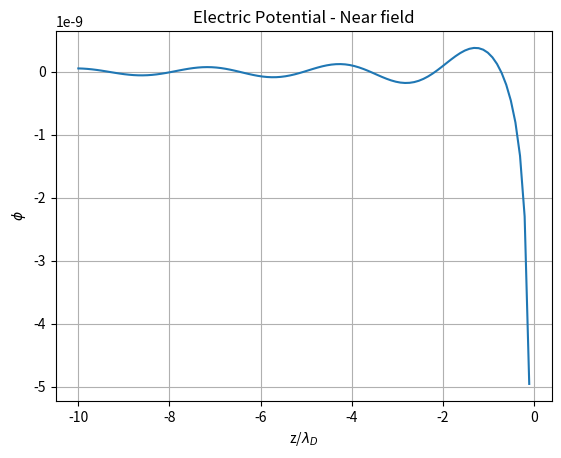

Write the Python code that produced this figure. (Note: this script raises an exception after producing the figure.)
import numpy as np
import sys
import matplotlib.pyplot as plt
from matplotlib.patches import Circle
np.set_printoptions(threshold=sys.maxsize)

#%%
#CRITICAL VALUES
dust_grain_max_input = 5 #dust grain max number
dt_a = 1.0e-4
time_limit = 0.5
frame_req = 5

#CONSTANTS TO FUCK ABOUT WITH
n_e0 = 1.0e15 #electron number density (in bulk plasma)
n_i0 = 1.0e15 #ion number density (in bulk plasma)
n_n0 = 1.0e24 #electron number density (in bulk plasma)
Z = 1 #ion atomic number
Z_n = 18 #neutrals atomic number (Ar)
grain_R = 7*1e-6 #dust grain radius
dust_grain_density = 2*1e3 #dust density
phi_wall_r = -1000.0 #radial wall potential [volts]
init_speed = 1e-5

#CONSTANTS DEPENDANT ON ACTUAL PHYSICS
g_z = 9.81#gravity
e_charge = 1.6*1e-19#magnitude of e charge
i_charge = 1.6*1e-19#magnitude of i charge DOES THIS NEED TO CHANGE WHEN USED IN THE ION DRAG?????
m_i = 1.67*1e-27
m_e = 9.11*1e-31
m_n = Z_n*m_i
m_D = ((4.0/3.0)*np.pi*pow(grain_R,3))*dust_grain_density#m_D of the dust grain given by volume*density where the density is space dust NEED TO GET BETTER VALUE
epsilon_0 = 8.85*1e-12
k_b = 1.38*1e-23
mu = (m_i/m_e)#normalization used for convienience
T_e = 2.0*(1.6*1e-19)/k_b
T_i = 0.03*(1.6*1e-19)/k_b
beta = T_i/T_e
lambda_de = pow(((epsilon_0*k_b*T_e)/(n_e0*(pow(e_charge,2)))),0.5)
lambda_di = pow(((epsilon_0*k_b*T_i)/(n_i0*(pow(e_charge,2)))),0.5)
lambda_D = pow((1/(1/(pow(lambda_de,2)) + 1/(pow(lambda_di,2)))),0.5)#get lambda_D

#SET THESE?
drop_height = 10*lambda_D#drop particles from this height, low so that we dont waste computational time on calculations as its falling and not interacting with sheathe
container_radius = 25.0*lambda_D

dz = lambda_D/2
z_0 = 0
z_se = -10*lambda_D
p_0 = 5*lambda_D
Q = -1.8*1e-15
q_d = -1.8*1e-15

t = 0
z = np.linspace(0,z_se,100)
p = np.linspace(-p_0,p_0,100)

#THIS GIVES THE HIGHT DEPENDANT BUT WE ONLY WANT 1 M PER ENTIRE GRAPH
# phi_wall_z = -100
# k_z_restore = -2.0*phi_wall_z/pow(z_se,2)
# C_s = ((3*k_b*T_e)/m_i)**0.5
# v_i_z = -(C_s**2 + (i_charge*k_z_restore*((z - z_se)**2))/m_i - 2.0*g_z*(z - z_se))**0.5
v = 0
# v_0 = -1.1*C_s
# v_d = v - v_i_z
# M = v_d/C_s

M_single = 1.1
M = M_single

near_plot = "yes"
far_plot = "yes"
electric_far_plot  = "yes"
Force_far_plot = "yes"

#%%
if near_plot == "yes":
    #NEAR FIELD PLOT
    phi_near = (1/(1 - M_single**(-2)))  *  ((2*Q)/np.abs(z - z_0 - v*t))  *  np.cos((z - z_0 - v*t)/(lambda_D*(M_single**2 - 1)**0.5))
    plt.figure()
    plt.plot(z/lambda_D,phi_near)
    plt.title(r"Electric Potential - Near field")
    plt.xlabel(r"z/$\lambda_D$")
    plt.ylabel(r"$\phi$")
    plt.grid()
    plt.savefig("Figures/near_field_wake_Mach_" + str(M_single)+".png")

if far_plot == "yes":
    #FAR FIELD PLOT
    phi_far = np.zeros((len(p),len(z)))
    for i in np.arange(len(phi_far)):
        z_plus = np.abs(z - z_0 - v*t) + np.abs(p[i])*(M**2-1)**0.5
        z_minus = np.abs(z - z_0 - v*t) - np.abs(p[i])*(M**2-1)**0.5
        phi_far[i] = (2*Q/(1 - M**(-2)))*((lambda_D/(2*np.pi*np.abs(p[i])))**0.5)*((1/z_plus)*(np.cos(((z_plus/lambda_D)/(M**2 -1)**0.5) -np.pi/4) - 1/(2**0.5)) +  (1/z_minus)*(np.cos(((z_minus/lambda_D)/(M**2-1)**0.5) + np.pi/4) - 1/(2**0.5)))
    phi_far = phi_far.transpose()

    fig, ax = plt.subplots(1, 1)
    #print(np.shape(p/lambda_D),np.shape(z/lambda_D), np.shape(phi_far))
    cp = ax.contourf(p/lambda_D,z/lambda_D,phi_far)
    cb = fig.colorbar(cp)
    circle = Circle((0, 0), radius = grain_R/lambda_D,color='black')
    ax.add_patch(circle)
    cb.set_label(r"$\rho$")
    ax.set_title(r"Electric Potential - Far field")
    ax.set_xlabel(r"$\rho$/$\lambda_D$")
    ax.set_ylabel(r"z/$\lambda_D$")
    plt.savefig("Figures/far_field_wake.png")

if electric_far_plot == "yes":
    #FAR FIELD E PLOT
    E_p_far = np.zeros((len(p),len(z)))
    E_z_far = np.zeros((len(p),len(z)))
    E_mag = np.zeros((len(p),len(z)))
    for i in np.arange(len(E_p_far)):
        z_plus = np.abs(z - z_0 - v*t) + np.abs(p[i])*(M**2-1)**0.5
        z_minus = np.abs(z - z_0 - v*t) - np.abs(p[i])*(M**2-1)**0.5
        A = np.cos((z_plus/lambda_D)/(M**2 - 1)**0.5 - np.pi/4)
        B = np.cos((z_minus/lambda_D)/(M**2 - 1)**0.5 + np.pi/4)
        C = np.sin((z_plus/lambda_D)/(M**2 - 1)**0.5 - np.pi/4)
        D = np.sin((z_minus/lambda_D)/(M**2 - 1)**0.5 + np.pi/4)

        E_p_far[i] = -1*(p[i]/np.abs(p[i]))*(2*Q/(1 - M**(-2)))*((lambda_D/(2*np.pi*np.abs(p[i])))**0.5)*((1/np.abs(p[i]))*(-0.5)*((1/z_plus)*(A - 1/(2**0.5)) + (1/z_minus)*(B - 1/(2**0.5))) + ((-z_plus**(-2))*((M**2 - 1)**0.5)*(A - 1/(2**0.5)) - (z_plus**-1)*(C/lambda_D) + (z_minus**(-2))*((M**2 - 1)**0.5)*(B - 1/(2**0.5)) + (z_minus**-1)*(D/lambda_D)))
        E_z_far[i] = -1*(2*Q/(1 - M**(-2)))*((lambda_D/(2*np.pi*np.abs(p[i])))**0.5)*( -(z_plus**(-2))*(A - 1/(2**0.5)) - (z_plus**(-1))*(C*(1/lambda_D)/((M**2 - 1)**0.5)) - (z_minus**(-2))*(B - 1/(2**0.5)) - (z_minus**(-1))*(D*(1/lambda_D)/((M**2 - 1)**0.5)))
        E_mag[i] = ((E_p_far[i])**2 + (E_z_far[i])**2)**0.5

    #print(np.shape(p/lambda_D),np.shape( z/lambda_D), np.shape(E_p_far), np.shape(E_z_far), np.shape(E_mag))
    E_p_far = E_p_far.transpose()
    E_z_far = E_z_far.transpose()
    E_mag = E_mag.transpose()
    #print(np.shape(p/lambda_D),np.shape( z/lambda_D), np.shape(E_p_far), np.shape(E_z_far), np.shape(E_mag))
    fig, ax = plt.subplots()
    q = ax.quiver(p/lambda_D, z/lambda_D, E_p_far, E_z_far, E_mag)
    circle = Circle((0, 0), radius = grain_R/lambda_D,color='black')
    ax.add_patch(circle)
    ax.set_title(r"Electric Field - Far field")
    ax.set_xlabel(r"$\rho$/$\lambda_D$")
    ax.set_ylabel(r"z/$\lambda_D$")
    plt.savefig("Figures/Electric_field_far_field_wake.png")

if Force_far_plot == "yes":
    #FAR FIELD E PLOT
    F_p_far = np.zeros((len(p),len(z)))
    F_z_far = np.zeros((len(p),len(z)))
    F_mag = np.zeros((len(p),len(z)))
    for i in np.arange(len(p)):
        z_plus = np.abs(z - z_0 - v*t) + np.abs(p[i])*(M**2-1)**0.5
        z_minus = np.abs(z - z_0 - v*t) - np.abs(p[i])*(M**2-1)**0.5
        A = np.cos((z_plus/lambda_D)/(M**2 - 1)**0.5 - np.pi/4)
        B = np.cos((z_minus/lambda_D)/(M**2 - 1)**0.5 + np.pi/4)
        C = np.sin((z_plus/lambda_D)/(M**2 - 1)**0.5 - np.pi/4)
        D = np.sin((z_minus/lambda_D)/(M**2 - 1)**0.5 + np.pi/4)
        F_p_far[i] = -1*(p[i]/np.abs(p[i])) *q_d*(2*Q/(1 - M**(-2))) * ((lambda_D/(2*np.pi*np.abs(p[i])))**0.5)  *((1/np.abs(p[i]))*(-0.5)*((1/z_plus)*(A - 1/(2**0.5)) + (1/z_minus)*(B - 1/(2**0.5))) + ((-z_plus**(-2))*((M**2 - 1)**0.5)*(A - 1/(2**0.5)) - (z_plus**-1)*(C/lambda_D) + (z_minus**(-2))*((M**2 - 1)**0.5)*(B - 1/(2**0.5)) + (z_minus**-1)*(D/lambda_D)))
        F_z_far[i] = -1*q_d*(2*Q/(1 - M**(-2)))*((lambda_D/(2*np.pi*np.abs(p[i])))**0.5)*(-(z_plus**(-2))*(A - 1/(2**0.5)) - (z_plus**(-1))*(C*(1/lambda_D)/((M**2 - 1)**0.5)) - (z_minus**(-2))*(B - 1/(2**0.5)) - (z_minus**(-1))*(D*(1/lambda_D)/((M**2 - 1)**0.5)))
        F_mag[i] = ((F_p_far[i])**2 + (F_z_far[i])**2)**0.5

    F_p_far = F_p_far.transpose()
    F_z_far = F_z_far.transpose()
    F_mag = F_mag.transpose()

    fig, ax = plt.subplots()
    q = ax.quiver(p/lambda_D, z/lambda_D, F_p_far, F_z_far, F_mag)
    circle = Circle((0, 0), radius = grain_R/lambda_D,color='black')
    ax.add_patch(circle)
    ax.set_title(r"Force - Far field")
    ax.set_xlabel(r"$\rho$/$\lambda_D$")
    ax.set_ylabel(r"z/$\lambda_D$")
    plt.savefig("Figures/Force_far_field_wake.png")

plt.show()


